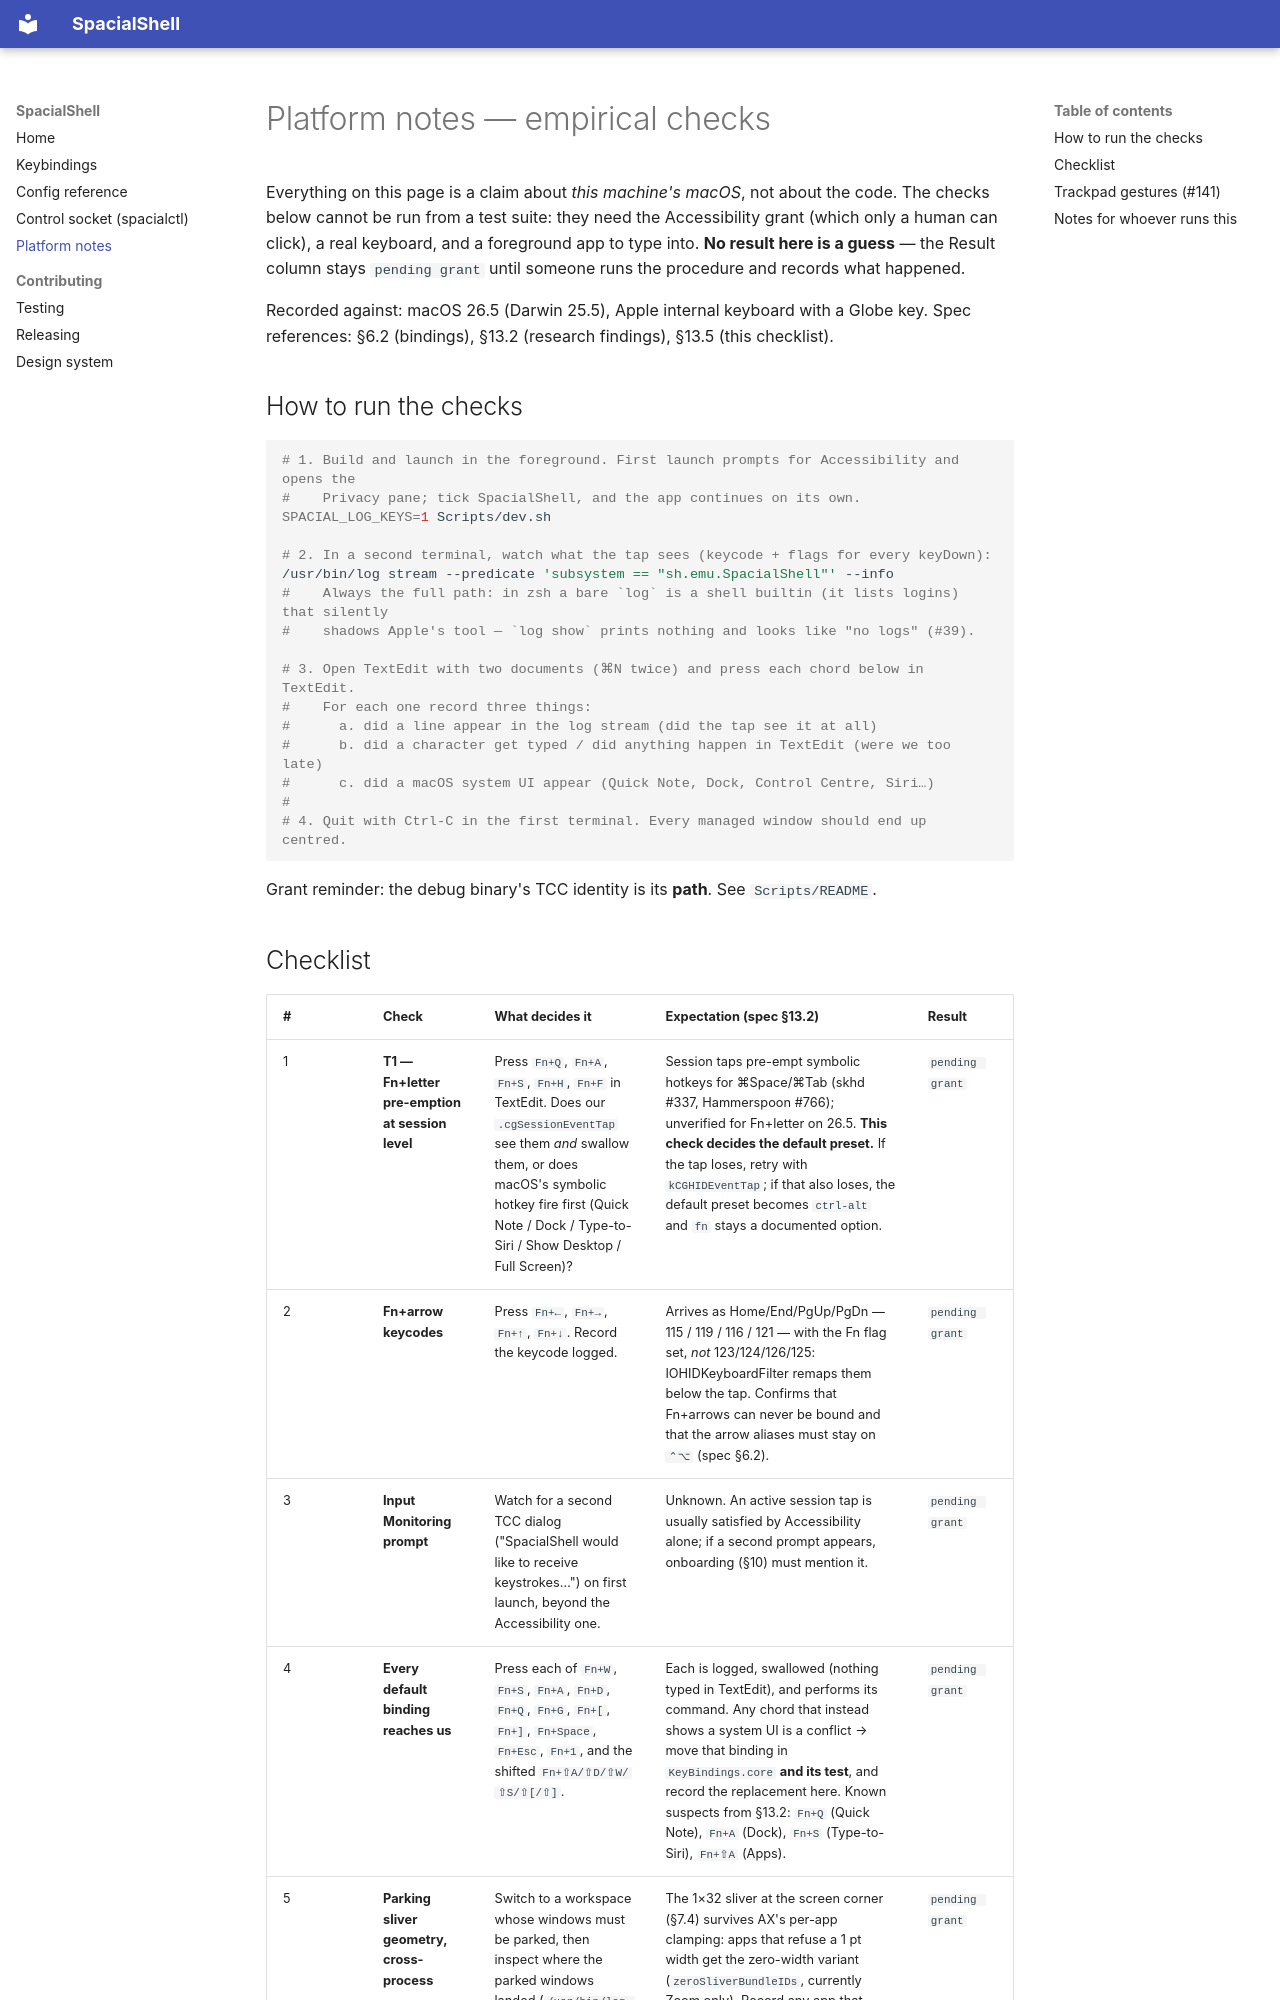

repository: AskAlice/SpacialShell-MacOS · page: platform-notes/index.html · generator: mkdocs

# Platform notes — empirical checks

Everything on this page is a claim about *this machine's macOS*, not about the code. The checks
below cannot be run from a test suite: they need the Accessibility grant (which only a human can
click), a real keyboard, and a foreground app to type into. **No result here is a guess** — the
Result column stays `pending grant` until someone runs the procedure and records what happened.

Recorded against: macOS 26.5 (Darwin 25.5), Apple internal keyboard with a Globe key.
Spec references: §6.2 (bindings), §13.2 (research findings), §13.5 (this checklist).

## How to run the checks

```sh
# 1. Build and launch in the foreground. First launch prompts for Accessibility and opens the
#    Privacy pane; tick SpacialShell, and the app continues on its own.
SPACIAL_LOG_KEYS=1 Scripts/dev.sh

# 2. In a second terminal, watch what the tap sees (keycode + flags for every keyDown):
/usr/bin/log stream --predicate 'subsystem == "sh.emu.SpacialShell"' --info
#    Always the full path: in zsh a bare `log` is a shell builtin (it lists logins) that silently
#    shadows Apple's tool — `log show` prints nothing and looks like "no logs" (#39).

# 3. Open TextEdit with two documents (⌘N twice) and press each chord below in TextEdit.
#    For each one record three things:
#      a. did a line appear in the log stream (did the tap see it at all)
#      b. did a character get typed / did anything happen in TextEdit (were we too late)
#      c. did a macOS system UI appear (Quick Note, Dock, Control Centre, Siri…)
#
# 4. Quit with Ctrl-C in the first terminal. Every managed window should end up centred.
```

Grant reminder: the debug binary's TCC identity is its **path**. See `Scripts/README`.
